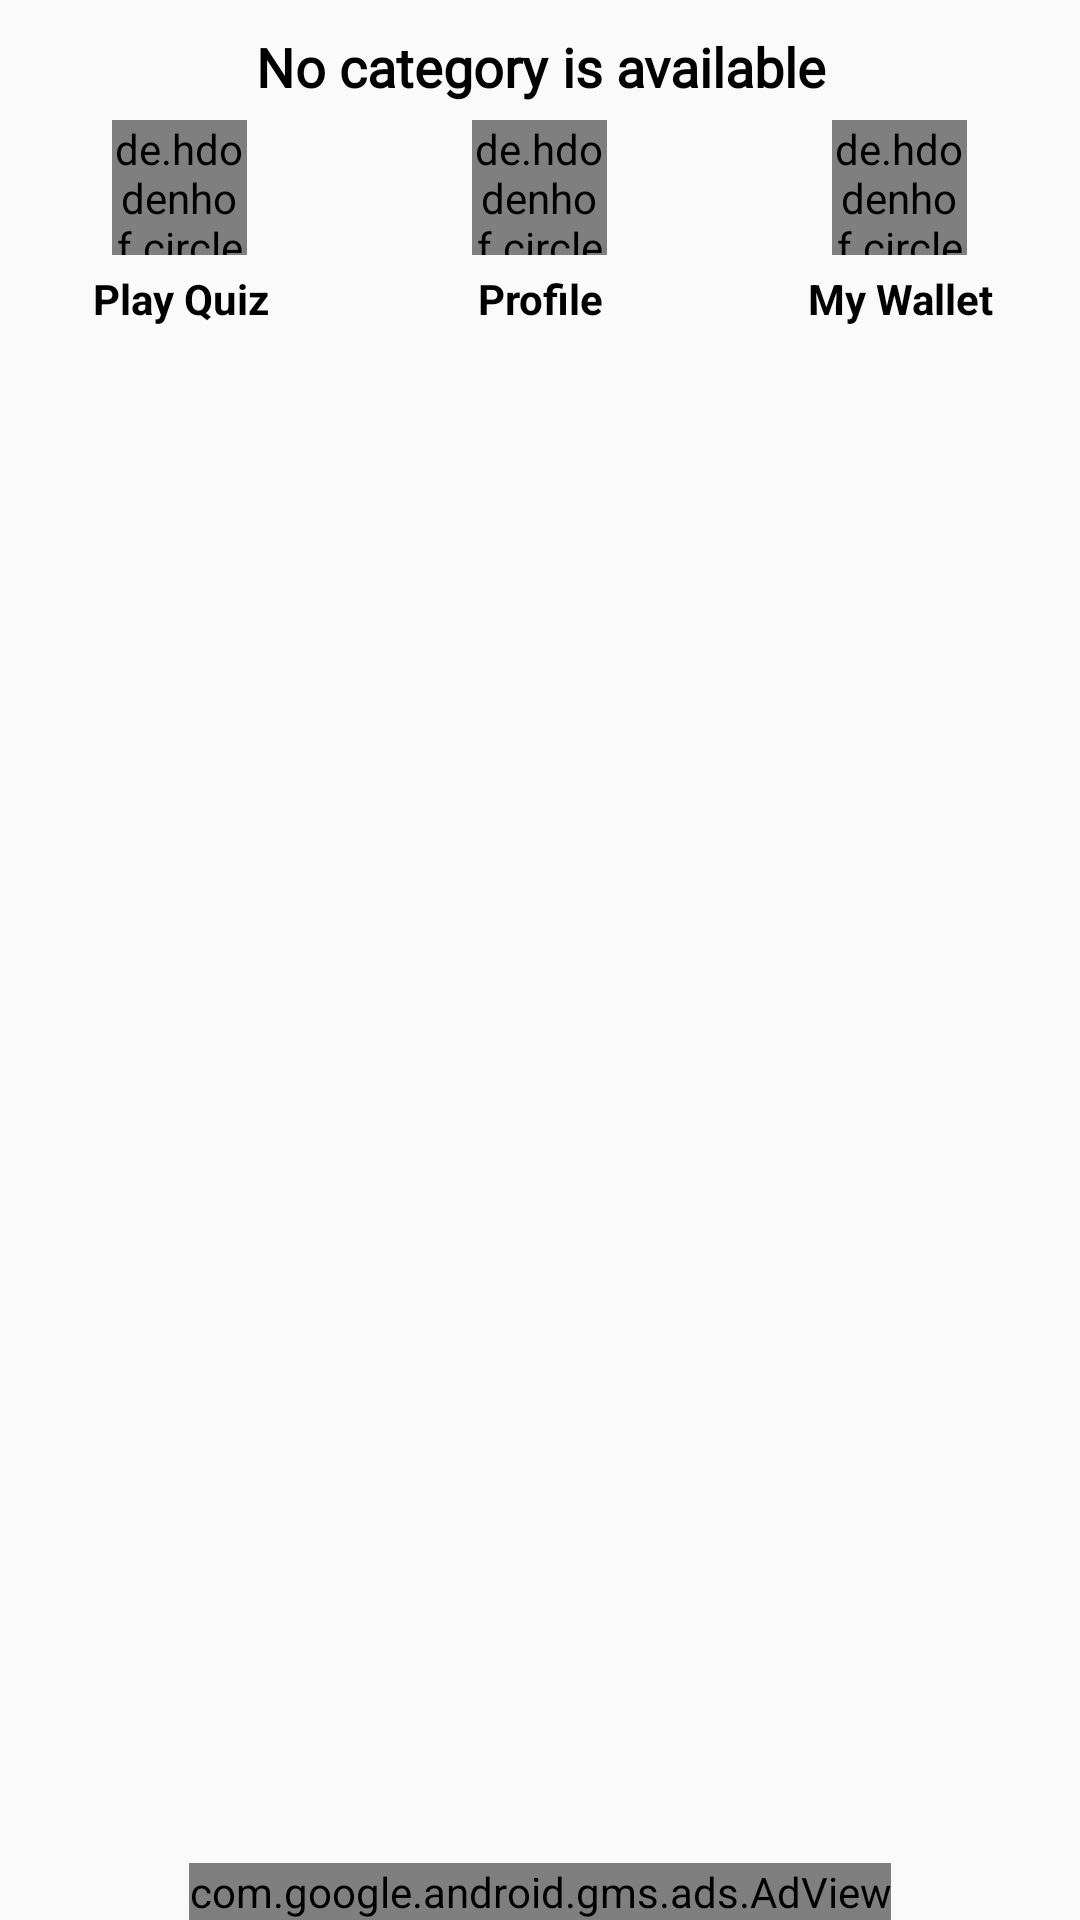

Here is an Android app screen rendered from its layout file. Give the layout XML and the strings, colors and styles it references.
<!-- AndroidManifest.xml: application theme AppTheme -->
<!-- res/layout/advertiser_fragment.xml -->
<?xml version="1.0" encoding="utf-8"?>
<RelativeLayout xmlns:android="http://schemas.android.com/apk/res/android"
    xmlns:tools="http://schemas.android.com/tools"
    xmlns:app="http://schemas.android.com/apk/res-auto"
    android:layout_width="match_parent"
    android:layout_height="match_parent"
    xmlns:ads="http://schemas.android.com/apk/res-auto"
    android:id="@+id/adview">

    <RelativeLayout
        android:id="@+id/ad_container"
        android:layout_width="320dp"
        android:layout_height="50dp"
        android:layout_centerHorizontal="true"
        android:visibility="gone"
        />

    <com.google.android.gms.ads.AdView
        android:id="@+id/adView"
        android:layout_width="wrap_content"
        android:layout_height="wrap_content"
        android:layout_alignParentBottom="true"
        android:layout_centerHorizontal="true"
        ads:adSize="BANNER"
        ads:adUnitId="ca-app-pub-8706463868239415/7331629107"/>
    <TextView
        android:id="@+id/textmarguee"
        android:layout_width="match_parent"
        android:layout_height="wrap_content"
        android:padding="5dp"
        android:layout_gravity="center"
        android:gravity="center"
        android:singleLine="true"
        android:layout_marginTop="5dp"
        android:textStyle="bold"
        android:textColor="#000"
        android:textSize="18dp"
        android:ellipsize="marquee"
        android:marqueeRepeatLimit="marquee_forever"
        android:scrollHorizontally="true"
        android:layout_marginLeft="3dp"
        android:layout_alignParentTop="true"
        android:layout_marginRight="3dp"
        android:text="No category is available"
        android:fontFamily="@font/semibolditalic"
        android:visibility="visible"/>
    <LinearLayout
        android:layout_width="match_parent"
        android:layout_height="wrap_content"
        android:id="@+id/lay_hori"
        android:layout_marginTop="40dp"
        android:orientation="horizontal">
        <LinearLayout
            android:id="@+id/menu_advertiser"
            android:layout_width="match_parent"
            android:layout_height="wrap_content"
            android:layout_weight="1"
            android:visibility="gone"
            android:padding="5dp"
            android:orientation="vertical">
            <de.hdodenhof.circleimageview.CircleImageView
                android:layout_width="45dp"
                android:layout_gravity="center"
                android:src="@drawable/logofinal"
                android:layout_height="45dp" />
            <TextView
                android:layout_width="match_parent"
                android:layout_height="wrap_content"
                android:text="Advertise"
                android:textColor="#000"
                android:gravity="center"
                android:layout_gravity="center"
                android:textStyle="bold"
                android:padding="5dp"
                android:textSize="15dp"/>
        </LinearLayout>
        <LinearLayout
            android:id="@+id/menu_quiz"
            android:layout_width="match_parent"
            android:layout_height="wrap_content"
            android:layout_weight="1"
            android:orientation="vertical">
            <de.hdodenhof.circleimageview.CircleImageView
                android:layout_width="45dp"
                android:layout_gravity="center"
                android:src="@drawable/quiz_icon"
                android:layout_height="45dp" />
            <TextView
                android:layout_width="match_parent"
                android:layout_height="wrap_content"
                android:text="Play Quiz"
                android:textColor="#000"
                android:gravity="center"
                android:layout_gravity="center"
                android:textStyle="bold"
                android:padding="5dp"
                />
        </LinearLayout>
        <LinearLayout
            android:id="@+id/menu_calls"
            android:layout_width="match_parent"
            android:layout_height="wrap_content"
            android:layout_weight="1"
            android:visibility="gone"
            android:orientation="vertical">
            <de.hdodenhof.circleimageview.CircleImageView
                android:layout_width="45dp"
                android:layout_gravity="center"
                android:src="@drawable/logofinal"
                android:layout_height="45dp" />
            <TextView
                android:layout_width="match_parent"
                android:layout_height="wrap_content"
                android:text="Calls"
                android:textColor="#000"
                android:gravity="center"
                android:layout_gravity="center"
                android:textStyle="bold"
                android:padding="5dp"
                />
        </LinearLayout>
        <LinearLayout
            android:layout_width="match_parent"
            android:layout_height="wrap_content"
            android:layout_weight="1"
            android:id="@+id/menu_profile"
            android:orientation="vertical">
            <de.hdodenhof.circleimageview.CircleImageView
                android:layout_width="45dp"
                android:layout_gravity="center"
                android:src="@drawable/profile_icon"
                android:layout_height="45dp" />
            <TextView
                android:layout_width="match_parent"
                android:layout_height="wrap_content"
                android:text="Profile"
                android:textColor="#000"
                android:gravity="center"
                android:layout_gravity="center"
                android:textStyle="bold"
                android:padding="5dp"
                />
        </LinearLayout>
        <LinearLayout
            android:layout_width="match_parent"
            android:layout_height="wrap_content"
            android:layout_weight="1"
            android:id="@+id/menu_wallet"
            android:orientation="vertical">
            <de.hdodenhof.circleimageview.CircleImageView
                android:layout_width="45dp"
                android:layout_gravity="center"
                android:src="@drawable/walleticon"
                android:layout_height="45dp" />
            <TextView
                android:layout_width="match_parent"
                android:layout_height="wrap_content"
                android:text="My Wallet"
                android:textColor="#000"
                android:gravity="center"
                android:layout_gravity="center"
                android:textStyle="bold"
                android:padding="5dp"
                />
        </LinearLayout>
        <LinearLayout
            android:layout_width="match_parent"
            android:layout_height="wrap_content"
            android:layout_weight="1"
            android:visibility="gone"
            android:id="@+id/menu_ecommers"
            android:orientation="vertical">
            <de.hdodenhof.circleimageview.CircleImageView
                android:layout_width="45dp"
                android:layout_gravity="center"
                android:src="@drawable/logofinal"
                android:layout_height="45dp" />
            <TextView
                android:layout_width="match_parent"
                android:layout_height="wrap_content"
                android:text="E-Commerce"
                android:textColor="#000"
                android:gravity="center"
                android:layout_gravity="center"
                android:textStyle="bold"
                android:padding="5dp"
                />
        </LinearLayout>
    </LinearLayout>

    <LinearLayout
        android:layout_width="match_parent"
        android:layout_height="match_parent"
        android:orientation="vertical"
        android:gravity="center"
        android:layout_above="@+id/adView"
        android:layout_below="@+id/lay_hori">
        <ImageView
            android:layout_width="match_parent"
            android:layout_height="match_parent"
            android:scaleType="fitXY"
            android:id="@+id/advertisementImage"
            android:layout_marginTop="20dp"/>
    </LinearLayout>


    
    
    
    
    

    

    
    
    
    
    

    

    <FrameLayout
        android:id="@+id/youtubePlay"
        android:layout_width="match_parent"
        android:layout_height="wrap_content"
        android:layout_alignParentStart="true"
        android:layout_centerVertical="true"
        android:layout_gravity="center_horizontal"
        android:visibility="gone" />


    
    
    
    
    
    
    

</RelativeLayout>
<!-- resources referenced by this layout -->
<resources>
  <!-- drawable logofinal: png bitmap (drawable, 49530 bytes) -->
  <style name="AppTheme" parent="Theme.AppCompat.Light.DarkActionBar">
          
          <item name="colorPrimary">@color/colorPrimary</item>
          <item name="colorPrimaryDark">@color/colorPrimaryDark</item>
          <item name="colorAccent">@color/colorAccent</item>
      </style>
  <color name="colorPrimary">#f28252</color>
  <color name="colorPrimaryDark">#f28252</color>
  <color name="colorAccent">#f28252</color>
</resources>
